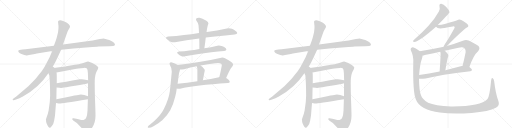
t = 0.00 s
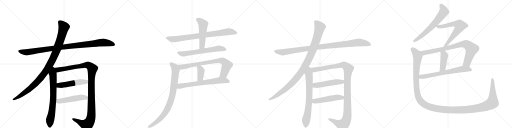
t = 4.39 s
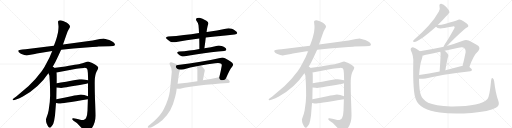
t = 8.77 s
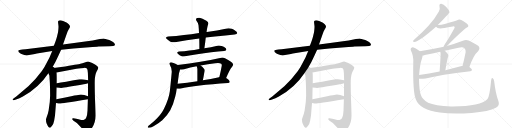
t = 13.16 s
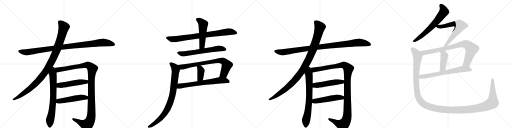
t = 17.55 s
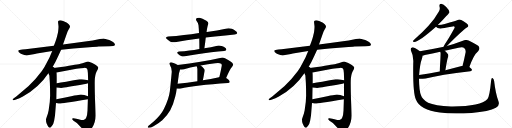
t = 21.94 s

The animated SVG that drew these frames (rendered in a browser with its animation timeline set to each time). Animation: 25 CSS @keyframes rules; one cycle of 21.94 s.

<svg version="1.1" viewBox="0 0 4096 1024" xmlns="http://www.w3.org/2000/svg">
  <g stroke="lightgray" stroke-dasharray="1,1" stroke-width="1" transform="scale(4, 4)">
    <line x1="0" y1="0" x2="256" y2="256"></line>
    <line x1="256" y1="0" x2="0" y2="256"></line>
    <line x1="128" y1="0" x2="128" y2="256"></line>
    <line x1="0" y1="128" x2="256" y2="128"></line>
    <line x1="256" y1="0" x2="512" y2="256"></line>
    <line x1="512" y1="0" x2="256" y2="256"></line>
    <line x1="384" y1="0" x2="384" y2="256"></line>
    <line x1="256" y1="128" x2="512" y2="128"></line>
    <line x1="512" y1="0" x2="768" y2="256"></line>
    <line x1="768" y1="0" x2="512" y2="256"></line>
    <line x1="640" y1="0" x2="640" y2="256"></line>
    <line x1="512" y1="128" x2="768" y2="128"></line>
    <line x1="768" y1="0" x2="1024" y2="256"></line>
    <line x1="1024" y1="0" x2="768" y2="256"></line>
    <line x1="896" y1="0" x2="896" y2="256"></line>
    <line x1="768" y1="128" x2="1024" y2="128"></line>
  </g>
<g transform="scale(1, -1) translate(0, -850)">
   <style type="text/css">
    @keyframes keyframes0 {
      from {
       stroke: black;
       stroke-dashoffset: 1020;
       stroke-width: 128;
       }
       77% {
       animation-timing-function: step-end;
       stroke: black;
       stroke-dashoffset: 0;
       stroke-width: 128;
       }
       to {
       stroke: black;
       stroke-width: 1024;
       }
       }
       #make-me-a-hanzi-animation-0 {
         animation: keyframes0 1.080078s both;
         animation-delay: 0.000000s;
         animation-timing-function: linear;
       }
    @keyframes keyframes1 {
      from {
       stroke: black;
       stroke-dashoffset: 1046;
       stroke-width: 128;
       }
       77% {
       animation-timing-function: step-end;
       stroke: black;
       stroke-dashoffset: 0;
       stroke-width: 128;
       }
       to {
       stroke: black;
       stroke-width: 1024;
       }
       }
       #make-me-a-hanzi-animation-1 {
         animation: keyframes1 1.101237s both;
         animation-delay: 1.080078s;
         animation-timing-function: linear;
       }
    @keyframes keyframes2 {
      from {
       stroke: black;
       stroke-dashoffset: 716;
       stroke-width: 128;
       }
       70% {
       animation-timing-function: step-end;
       stroke: black;
       stroke-dashoffset: 0;
       stroke-width: 128;
       }
       to {
       stroke: black;
       stroke-width: 1024;
       }
       }
       #make-me-a-hanzi-animation-2 {
         animation: keyframes2 0.832682s both;
         animation-delay: 2.181315s;
         animation-timing-function: linear;
       }
    @keyframes keyframes3 {
      from {
       stroke: black;
       stroke-dashoffset: 1168;
       stroke-width: 128;
       }
       79% {
       animation-timing-function: step-end;
       stroke: black;
       stroke-dashoffset: 0;
       stroke-width: 128;
       }
       to {
       stroke: black;
       stroke-width: 1024;
       }
       }
       #make-me-a-hanzi-animation-3 {
         animation: keyframes3 1.200521s both;
         animation-delay: 3.013997s;
         animation-timing-function: linear;
       }
    @keyframes keyframes4 {
      from {
       stroke: black;
       stroke-dashoffset: 504;
       stroke-width: 128;
       }
       62% {
       animation-timing-function: step-end;
       stroke: black;
       stroke-dashoffset: 0;
       stroke-width: 128;
       }
       to {
       stroke: black;
       stroke-width: 1024;
       }
       }
       #make-me-a-hanzi-animation-4 {
         animation: keyframes4 0.660156s both;
         animation-delay: 4.214518s;
         animation-timing-function: linear;
       }
    @keyframes keyframes5 {
      from {
       stroke: black;
       stroke-dashoffset: 501;
       stroke-width: 128;
       }
       62% {
       animation-timing-function: step-end;
       stroke: black;
       stroke-dashoffset: 0;
       stroke-width: 128;
       }
       to {
       stroke: black;
       stroke-width: 1024;
       }
       }
       #make-me-a-hanzi-animation-5 {
         animation: keyframes5 0.657715s both;
         animation-delay: 4.874674s;
         animation-timing-function: linear;
       }
    @keyframes keyframes6 {
      from {
       stroke: black;
       stroke-dashoffset: 813;
       stroke-width: 128;
       }
       73% {
       animation-timing-function: step-end;
       stroke: black;
       stroke-dashoffset: 0;
       stroke-width: 128;
       }
       to {
       stroke: black;
       stroke-width: 1024;
       }
       }
       #make-me-a-hanzi-animation-6 {
         animation: keyframes6 0.911621s both;
         animation-delay: 5.532389s;
         animation-timing-function: linear;
       }
    @keyframes keyframes7 {
      from {
       stroke: black;
       stroke-dashoffset: 509;
       stroke-width: 128;
       }
       62% {
       animation-timing-function: step-end;
       stroke: black;
       stroke-dashoffset: 0;
       stroke-width: 128;
       }
       to {
       stroke: black;
       stroke-width: 1024;
       }
       }
       #make-me-a-hanzi-animation-7 {
         animation: keyframes7 0.664225s both;
         animation-delay: 6.444010s;
         animation-timing-function: linear;
       }
    @keyframes keyframes8 {
      from {
       stroke: black;
       stroke-dashoffset: 638;
       stroke-width: 128;
       }
       67% {
       animation-timing-function: step-end;
       stroke: black;
       stroke-dashoffset: 0;
       stroke-width: 128;
       }
       to {
       stroke: black;
       stroke-width: 1024;
       }
       }
       #make-me-a-hanzi-animation-8 {
         animation: keyframes8 0.769206s both;
         animation-delay: 7.108236s;
         animation-timing-function: linear;
       }
    @keyframes keyframes9 {
      from {
       stroke: black;
       stroke-dashoffset: 770;
       stroke-width: 128;
       }
       71% {
       animation-timing-function: step-end;
       stroke: black;
       stroke-dashoffset: 0;
       stroke-width: 128;
       }
       to {
       stroke: black;
       stroke-width: 1024;
       }
       }
       #make-me-a-hanzi-animation-9 {
         animation: keyframes9 0.876628s both;
         animation-delay: 7.877441s;
         animation-timing-function: linear;
       }
    @keyframes keyframes10 {
      from {
       stroke: black;
       stroke-dashoffset: 384;
       stroke-width: 128;
       }
       56% {
       animation-timing-function: step-end;
       stroke: black;
       stroke-dashoffset: 0;
       stroke-width: 128;
       }
       to {
       stroke: black;
       stroke-width: 1024;
       }
       }
       #make-me-a-hanzi-animation-10 {
         animation: keyframes10 0.562500s both;
         animation-delay: 8.754069s;
         animation-timing-function: linear;
       }
    @keyframes keyframes11 {
      from {
       stroke: black;
       stroke-dashoffset: 674;
       stroke-width: 128;
       }
       69% {
       animation-timing-function: step-end;
       stroke: black;
       stroke-dashoffset: 0;
       stroke-width: 128;
       }
       to {
       stroke: black;
       stroke-width: 1024;
       }
       }
       #make-me-a-hanzi-animation-11 {
         animation: keyframes11 0.798503s both;
         animation-delay: 9.316569s;
         animation-timing-function: linear;
       }
    @keyframes keyframes12 {
      from {
       stroke: black;
       stroke-dashoffset: 855;
       stroke-width: 128;
       }
       74% {
       animation-timing-function: step-end;
       stroke: black;
       stroke-dashoffset: 0;
       stroke-width: 128;
       }
       to {
       stroke: black;
       stroke-width: 1024;
       }
       }
       #make-me-a-hanzi-animation-12 {
         animation: keyframes12 0.945801s both;
         animation-delay: 10.115072s;
         animation-timing-function: linear;
       }
    @keyframes keyframes13 {
      from {
       stroke: black;
       stroke-dashoffset: 1020;
       stroke-width: 128;
       }
       77% {
       animation-timing-function: step-end;
       stroke: black;
       stroke-dashoffset: 0;
       stroke-width: 128;
       }
       to {
       stroke: black;
       stroke-width: 1024;
       }
       }
       #make-me-a-hanzi-animation-13 {
         animation: keyframes13 1.080078s both;
         animation-delay: 11.060872s;
         animation-timing-function: linear;
       }
    @keyframes keyframes14 {
      from {
       stroke: black;
       stroke-dashoffset: 1046;
       stroke-width: 128;
       }
       77% {
       animation-timing-function: step-end;
       stroke: black;
       stroke-dashoffset: 0;
       stroke-width: 128;
       }
       to {
       stroke: black;
       stroke-width: 1024;
       }
       }
       #make-me-a-hanzi-animation-14 {
         animation: keyframes14 1.101237s both;
         animation-delay: 12.140951s;
         animation-timing-function: linear;
       }
    @keyframes keyframes15 {
      from {
       stroke: black;
       stroke-dashoffset: 716;
       stroke-width: 128;
       }
       70% {
       animation-timing-function: step-end;
       stroke: black;
       stroke-dashoffset: 0;
       stroke-width: 128;
       }
       to {
       stroke: black;
       stroke-width: 1024;
       }
       }
       #make-me-a-hanzi-animation-15 {
         animation: keyframes15 0.832682s both;
         animation-delay: 13.242188s;
         animation-timing-function: linear;
       }
    @keyframes keyframes16 {
      from {
       stroke: black;
       stroke-dashoffset: 1168;
       stroke-width: 128;
       }
       79% {
       animation-timing-function: step-end;
       stroke: black;
       stroke-dashoffset: 0;
       stroke-width: 128;
       }
       to {
       stroke: black;
       stroke-width: 1024;
       }
       }
       #make-me-a-hanzi-animation-16 {
         animation: keyframes16 1.200521s both;
         animation-delay: 14.074870s;
         animation-timing-function: linear;
       }
    @keyframes keyframes17 {
      from {
       stroke: black;
       stroke-dashoffset: 504;
       stroke-width: 128;
       }
       62% {
       animation-timing-function: step-end;
       stroke: black;
       stroke-dashoffset: 0;
       stroke-width: 128;
       }
       to {
       stroke: black;
       stroke-width: 1024;
       }
       }
       #make-me-a-hanzi-animation-17 {
         animation: keyframes17 0.660156s both;
         animation-delay: 15.275391s;
         animation-timing-function: linear;
       }
    @keyframes keyframes18 {
      from {
       stroke: black;
       stroke-dashoffset: 501;
       stroke-width: 128;
       }
       62% {
       animation-timing-function: step-end;
       stroke: black;
       stroke-dashoffset: 0;
       stroke-width: 128;
       }
       to {
       stroke: black;
       stroke-width: 1024;
       }
       }
       #make-me-a-hanzi-animation-18 {
         animation: keyframes18 0.657715s both;
         animation-delay: 15.935547s;
         animation-timing-function: linear;
       }
    @keyframes keyframes19 {
      from {
       stroke: black;
       stroke-dashoffset: 649;
       stroke-width: 128;
       }
       68% {
       animation-timing-function: step-end;
       stroke: black;
       stroke-dashoffset: 0;
       stroke-width: 128;
       }
       to {
       stroke: black;
       stroke-width: 1024;
       }
       }
       #make-me-a-hanzi-animation-19 {
         animation: keyframes19 0.778158s both;
         animation-delay: 16.593262s;
         animation-timing-function: linear;
       }
    @keyframes keyframes20 {
      from {
       stroke: black;
       stroke-dashoffset: 658;
       stroke-width: 128;
       }
       68% {
       animation-timing-function: step-end;
       stroke: black;
       stroke-dashoffset: 0;
       stroke-width: 128;
       }
       to {
       stroke: black;
       stroke-width: 1024;
       }
       }
       #make-me-a-hanzi-animation-20 {
         animation: keyframes20 0.785482s both;
         animation-delay: 17.371419s;
         animation-timing-function: linear;
       }
    @keyframes keyframes21 {
      from {
       stroke: black;
       stroke-dashoffset: 840;
       stroke-width: 128;
       }
       73% {
       animation-timing-function: step-end;
       stroke: black;
       stroke-dashoffset: 0;
       stroke-width: 128;
       }
       to {
       stroke: black;
       stroke-width: 1024;
       }
       }
       #make-me-a-hanzi-animation-21 {
         animation: keyframes21 0.933594s both;
         animation-delay: 18.156901s;
         animation-timing-function: linear;
       }
    @keyframes keyframes22 {
      from {
       stroke: black;
       stroke-dashoffset: 420;
       stroke-width: 128;
       }
       58% {
       animation-timing-function: step-end;
       stroke: black;
       stroke-dashoffset: 0;
       stroke-width: 128;
       }
       to {
       stroke: black;
       stroke-width: 1024;
       }
       }
       #make-me-a-hanzi-animation-22 {
         animation: keyframes22 0.591797s both;
         animation-delay: 19.090495s;
         animation-timing-function: linear;
       }
    @keyframes keyframes23 {
      from {
       stroke: black;
       stroke-dashoffset: 674;
       stroke-width: 128;
       }
       69% {
       animation-timing-function: step-end;
       stroke: black;
       stroke-dashoffset: 0;
       stroke-width: 128;
       }
       to {
       stroke: black;
       stroke-width: 1024;
       }
       }
       #make-me-a-hanzi-animation-23 {
         animation: keyframes23 0.798503s both;
         animation-delay: 19.682292s;
         animation-timing-function: linear;
       }
    @keyframes keyframes24 {
      from {
       stroke: black;
       stroke-dashoffset: 1479;
       stroke-width: 128;
       }
       83% {
       animation-timing-function: step-end;
       stroke: black;
       stroke-dashoffset: 0;
       stroke-width: 128;
       }
       to {
       stroke: black;
       stroke-width: 1024;
       }
       }
       #make-me-a-hanzi-animation-24 {
         animation: keyframes24 1.453613s both;
         animation-delay: 20.480794s;
         animation-timing-function: linear;
       }
</style>
<path d="M 489 452 L 587 462 L 714 472 Q 771 476 787 478 L 875 480 L 906 482 Q 920 485 920 495 Q 911 517 874 530 Q 838 542 828 543 Q 819 543 799 538 L 760 530 Q 747 526 711 523 L 504 495 L 431 484 L 221 458 Q 209 456 179 454 Q 149 451 147 447 Q 141 435 167 421 Q 201 406 215 407 Q 229 408 256 414 Q 283 420 295 422 L 418 443 L 489 452 Z" fill="lightgray"></path> 
<path d="M 415 305 L 443 355 Q 452 372 466 402 L 489 452 L 504 495 L 532 575 Q 542 604 547 611 L 556 626 Q 560 633 560 639 Q 560 645 550 656 Q 540 666 532 670 L 505 683 Q 477 694 466 683 Q 463 679 466 659 Q 469 639 468 632 Q 468 624 466 607 Q 464 589 463 586 L 459 570 Q 457 557 443 516 L 431 484 L 418 443 L 405 412 Q 399 395 377 354 Q 356 311 335 282 Q 283 212 229 162 L 130 78 L 113 66 Q 99 55 101 53 L 106 49 Q 107 48 117 50 L 134 56 Q 153 62 183 79 Q 312 151 387 265 L 415 305 Z" fill="lightgray"></path> 
<path d="M 387 265 L 395 246 L 399 184 Q 401 135 401 86 Q 401 36 389 -34 Q 384 -59 375 -81 Q 367 -104 367 -108 Q 369 -110 369 -123 Q 372 -137 376 -144 Q 379 -154 388 -165 Q 397 -176 406 -167 Q 415 -158 416 -155 L 422 -147 Q 427 -142 429 -130 L 433 -116 L 440 -73 L 448 26 L 451 56 Q 452 129 453 150 L 454 184 Q 455 270 452 271 C 444 341 360 328 387 265 Z" fill="lightgray"></path> 
<path d="M 704 185 L 704 80 L 703 57 L 700 -36 Q 698 -72 691 -87 Q 685 -103 672 -108 Q 667 -111 651 -109 Q 637 -107 588 -96 Q 579 -94 578 -100 Q 576 -106 588 -115 L 615 -134 L 658 -179 Q 682 -204 690 -206 Q 714 -208 739 -167 Q 765 -126 764 -71 Q 764 -42 760 57 Q 757 155 758 206 Q 760 256 773 279 Q 787 302 786 310 Q 785 317 774 324 Q 764 333 738 346 Q 712 358 705 358 Q 698 358 678 351 Q 658 344 643 341 Q 629 337 489 314 L 415 305 C 385 301 423 265 452 271 L 601 299 Q 619 302 672 307 Q 697 309 700 293 L 703 267 L 705 208 L 704 185 Z" fill="lightgray"></path> 
<path d="M 453 150 L 475 148 Q 490 146 501 148 Q 513 149 600 164 Q 687 179 704 185 C 733 193 734 202 705 208 L 670 215 Q 658 218 637 216 Q 513 193 454 184 C 424 179 423 153 453 150 Z" fill="lightgray"></path> 
<path d="M 448 26 L 459 24 Q 471 21 479 22 Q 487 22 703 57 C 733 62 732 69 704 80 Q 665 97 636 93 Q 626 93 570 81 Q 514 68 451 56 C 422 50 418 31 448 26 Z" fill="lightgray"></path> 
<path d="M 1646 550 Q 1683 555 1720 558 Q 1808 568 1877 574 Q 1897 576 1898 586 L 1898 587 Q 1898 598 1877 609 Q 1870 614 1855 620 Q 1843 624 1830 624 Q 1823 624 1815 623 Q 1736 606 1655 594 L 1652 594 L 1592 586 Q 1529 576 1472 570 Q 1411 562 1345 558 Q 1328 556 1328 549 Q 1328 544 1337 536 Q 1349 526 1364 517 Q 1374 512 1387 512 Q 1393 512 1400 513 Q 1489 530 1594 543 L 1646 550 Z" fill="lightgray"></path> 
<path d="M 1594 543 Q 1595 504 1595 459 C 1595 429 1631 434 1635 464 Q 1642 510 1646 550 L 1652 594 Q 1654 604 1655 613 Q 1658 631 1661 643 Q 1664 654 1667 661 L 1667 664 Q 1667 675 1651 684 Q 1617 705 1596 709 L 1589 709 Q 1577 709 1572 704 Q 1568 699 1568 694 Q 1568 688 1573 682 Q 1588 662 1588 649 Q 1591 619 1592 586 L 1594 543 Z" fill="lightgray"></path> 
<path d="M 1595 459 Q 1552 451 1515 447 Q 1474 441 1432 438 Q 1417 436 1417 430 Q 1417 425 1425 419 Q 1437 409 1449 403 Q 1457 399 1468 399 Q 1474 399 1480 400 Q 1570 417 1690 432 Q 1748 440 1793 443 Q 1811 445 1811 454 L 1811 455 Q 1811 465 1793 474 Q 1786 478 1773 482 Q 1762 486 1751 486 Q 1745 486 1739 485 Q 1687 473 1635 464 L 1595 459 Z" fill="lightgray"></path> 
<path d="M 1809 226 Q 1836 293 1857 317 Q 1865 327 1865 335 Q 1865 337 1864 339 Q 1857 357 1800 385 Q 1788 390 1778 390 Q 1774 390 1770 389 Q 1612 353 1422 331 C 1392 327 1410 292 1440 294 Q 1452 294 1473 297 Q 1522 310 1573 320 L 1605 326 Q 1662 339 1722 345 Q 1734 347 1744 347 Q 1761 347 1769 341 Q 1774 338 1774 328 L 1774 325 Q 1767 286 1755 234 C 1748 205 1798 198 1809 226 Z" fill="lightgray"></path> 
<path d="M 1573 320 Q 1576 315 1576 312 Q 1579 305 1579 296 L 1579 201 C 1579 171 1617 179 1623 208 Q 1629 239 1633 263 Q 1634 268 1635 271 Q 1638 281 1638 288 Q 1638 294 1635 297 Q 1620 317 1605 326 C 1580 342 1560 347 1573 320 Z" fill="lightgray"></path> 
<path d="M 1824 186 Q 1837 188 1838 197 Q 1837 207 1809 226 C 1787 242 1784 241 1755 234 L 1752 233 Q 1684 218 1623 208 L 1579 201 Q 1493 187 1421 181 C 1391 178 1384 146 1414 142 Q 1421 140 1429 140 Q 1434 140 1440 141 Q 1563 168 1824 186 Z" fill="lightgray"></path> 
<path d="M 1422 331 Q 1381 352 1368 352 L 1367 352 Q 1356 350 1356 342 Q 1356 336 1361 327 Q 1374 308 1374 278 Q 1374 271 1373 265 Q 1369 218 1359 122 Q 1351 59 1312 -20 Q 1286 -73 1232 -119 Q 1214 -134 1201 -146 Q 1184 -158 1183 -164 Q 1182 -166 1182 -167 Q 1182 -171 1191 -171 Q 1207 -171 1228 -159 Q 1271 -135 1298 -111 Q 1338 -73 1362 -31 Q 1387 15 1402 78 Q 1410 109 1414 142 L 1421 181 Q 1426 223 1432 265 Q 1439 285 1440 294 C 1446 319 1446 319 1422 331 Z" fill="lightgray"></path> 
<path d="M 2537 452 L 2635 462 L 2762 472 Q 2819 476 2835 478 L 2923 480 L 2954 482 Q 2968 485 2968 495 Q 2959 517 2922 530 Q 2886 542 2876 543 Q 2867 543 2847 538 L 2808 530 Q 2795 526 2759 523 L 2552 495 L 2479 484 L 2269 458 Q 2257 456 2227 454 Q 2197 451 2195 447 Q 2189 435 2215 421 Q 2249 406 2263 407 Q 2277 408 2304 414 Q 2331 420 2343 422 L 2466 443 L 2537 452 Z" fill="lightgray"></path> 
<path d="M 2463 305 L 2491 355 Q 2500 372 2514 402 L 2537 452 L 2552 495 L 2580 575 Q 2590 604 2595 611 L 2604 626 Q 2608 633 2608 639 Q 2608 645 2598 656 Q 2588 666 2580 670 L 2553 683 Q 2525 694 2514 683 Q 2511 679 2514 659 Q 2517 639 2516 632 Q 2516 624 2514 607 Q 2512 589 2511 586 L 2507 570 Q 2505 557 2491 516 L 2479 484 L 2466 443 L 2453 412 Q 2447 395 2425 354 Q 2404 311 2383 282 Q 2331 212 2277 162 L 2178 78 L 2161 66 Q 2147 55 2149 53 L 2154 49 Q 2155 48 2165 50 L 2182 56 Q 2201 62 2231 79 Q 2360 151 2435 265 L 2463 305 Z" fill="lightgray"></path> 
<path d="M 2435 265 L 2443 246 L 2447 184 Q 2449 135 2449 86 Q 2449 36 2437 -34 Q 2432 -59 2423 -81 Q 2415 -104 2415 -108 Q 2417 -110 2417 -123 Q 2420 -137 2424 -144 Q 2427 -154 2436 -165 Q 2445 -176 2454 -167 Q 2463 -158 2464 -155 L 2470 -147 Q 2475 -142 2477 -130 L 2481 -116 L 2488 -73 L 2496 26 L 2499 56 Q 2500 129 2501 150 L 2502 184 Q 2503 270 2500 271 C 2492 341 2408 328 2435 265 Z" fill="lightgray"></path> 
<path d="M 2752 185 L 2752 80 L 2751 57 L 2748 -36 Q 2746 -72 2739 -87 Q 2733 -103 2720 -108 Q 2715 -111 2699 -109 Q 2685 -107 2636 -96 Q 2627 -94 2626 -100 Q 2624 -106 2636 -115 L 2663 -134 L 2706 -179 Q 2730 -204 2738 -206 Q 2762 -208 2787 -167 Q 2813 -126 2812 -71 Q 2812 -42 2808 57 Q 2805 155 2806 206 Q 2808 256 2821 279 Q 2835 302 2834 310 Q 2833 317 2822 324 Q 2812 333 2786 346 Q 2760 358 2753 358 Q 2746 358 2726 351 Q 2706 344 2691 341 Q 2677 337 2537 314 L 2463 305 C 2433 301 2471 265 2500 271 L 2649 299 Q 2667 302 2720 307 Q 2745 309 2748 293 L 2751 267 L 2753 208 L 2752 185 Z" fill="lightgray"></path> 
<path d="M 2501 150 L 2523 148 Q 2538 146 2549 148 Q 2561 149 2648 164 Q 2735 179 2752 185 C 2781 193 2782 202 2753 208 L 2718 215 Q 2706 218 2685 216 Q 2561 193 2502 184 C 2472 179 2471 153 2501 150 Z" fill="lightgray"></path> 
<path d="M 2496 26 L 2507 24 Q 2519 21 2527 22 Q 2535 22 2751 57 C 2781 62 2780 69 2752 80 Q 2713 97 2684 93 Q 2674 93 2618 81 Q 2562 68 2499 56 C 2470 50 2466 31 2496 26 Z" fill="lightgray"></path> 
<path d="M 3502 650 Q 3593 743 3596 753 Q 3595 754 3595 756 Q 3594 769 3570 795 Q 3548 817 3530 820 Q 3512 821 3516 799 Q 3523 775 3511 758 Q 3477 697 3428 644 Q 3382 593 3319 538 Q 3309 531 3305 524 Q 3301 514 3314 515 Q 3350 515 3488 637 L 3502 650 Z" fill="lightgray"></path> 
<path d="M 3575 482 Q 3704 612 3735 630 Q 3754 640 3742 655 Q 3729 668 3690 691 Q 3672 698 3657 688 Q 3647 684 3558 659 Q 3533 652 3502 650 C 3474 648 3474 648 3488 637 Q 3497 625 3522 623 Q 3535 622 3622 638 Q 3632 641 3636 637 Q 3640 633 3634 622 Q 3588 538 3560 499 Q 3550 483 3547 475 C 3534 448 3554 461 3575 482 Z" fill="lightgray"></path> 
<path d="M 3755 314 Q 3788 411 3825 441 Q 3844 462 3828 482 Q 3809 498 3749 526 Q 3728 535 3703 525 Q 3636 500 3575 482 L 3547 475 Q 3543 475 3541 474 Q 3453 455 3359 441 C 3329 436 3352 398 3381 406 Q 3388 407 3398 411 Q 3459 424 3522 437 L 3558 444 Q 3613 457 3668 468 Q 3702 478 3717 463 Q 3727 453 3725 432 Q 3713 371 3700 322 C 3693 293 3745 286 3755 314 Z" fill="lightgray"></path> 
<path d="M 3522 437 Q 3522 434 3524 431 Q 3527 422 3517 279 C 3515 249 3558 259 3563 289 Q 3578 379 3583 390 Q 3590 406 3584 417 Q 3571 433 3558 444 C 3535 464 3513 466 3522 437 Z" fill="lightgray"></path> 
<path d="M 3352 221 Q 3364 218 3405 223 Q 3522 253 3763 281 Q 3775 282 3776 292 Q 3776 299 3755 314 L 3700 322 Q 3696 323 3693 322 Q 3626 304 3563 289 L 3517 279 Q 3429 263 3353 251 C 3323 246 3322 223 3352 221 Z" fill="lightgray"></path> 
<path d="M 3987 42 Q 3965 100 3953 202 Q 3950 218 3942 224 Q 3932 230 3929 207 Q 3917 81 3900 58 Q 3845 -3 3608 -1 Q 3479 6 3425 29 Q 3377 56 3368 88 Q 3353 125 3352 221 L 3353 251 Q 3359 339 3376 383 Q 3380 396 3381 406 C 3386 424 3384 425 3359 441 Q 3311 475 3296 471 Q 3280 464 3288 445 Q 3310 405 3306 344 Q 3302 107 3327 55 Q 3360 -30 3519 -50 Q 3618 -63 3773 -53 Q 3912 -43 3967 -12 Q 4001 6 3987 42 Z" fill="lightgray"></path> 
      <clipPath id="make-me-a-hanzi-clip-0">
      <path d="M 489 452 L 587 462 L 714 472 Q 771 476 787 478 L 875 480 L 906 482 Q 920 485 920 495 Q 911 517 874 530 Q 838 542 828 543 Q 819 543 799 538 L 760 530 Q 747 526 711 523 L 504 495 L 431 484 L 221 458 Q 209 456 179 454 Q 149 451 147 447 Q 141 435 167 421 Q 201 406 215 407 Q 229 408 256 414 Q 283 420 295 422 L 418 443 L 489 452 Z" fill="lightgray"></path>
      </clipPath>
      <path clip-path="url(#make-me-a-hanzi-clip-0)" d="M 152 443 L 218 432 L 544 480 L 827 511 L 908 495 " fill="none" id="make-me-a-hanzi-animation-0" stroke-dasharray="892 1784" stroke-linecap="round"></path>

      <clipPath id="make-me-a-hanzi-clip-1">
      <path d="M 415 305 L 443 355 Q 452 372 466 402 L 489 452 L 504 495 L 532 575 Q 542 604 547 611 L 556 626 Q 560 633 560 639 Q 560 645 550 656 Q 540 666 532 670 L 505 683 Q 477 694 466 683 Q 463 679 466 659 Q 469 639 468 632 Q 468 624 466 607 Q 464 589 463 586 L 459 570 Q 457 557 443 516 L 431 484 L 418 443 L 405 412 Q 399 395 377 354 Q 356 311 335 282 Q 283 212 229 162 L 130 78 L 113 66 Q 99 55 101 53 L 106 49 Q 107 48 117 50 L 134 56 Q 153 62 183 79 Q 312 151 387 265 L 415 305 Z" fill="lightgray"></path>
      </clipPath>
      <path clip-path="url(#make-me-a-hanzi-clip-1)" d="M 475 677 L 511 633 L 481 526 L 447 433 L 389 316 L 327 227 L 277 174 L 195 107 L 105 53 " fill="none" id="make-me-a-hanzi-animation-1" stroke-dasharray="918 1836" stroke-linecap="round"></path>

      <clipPath id="make-me-a-hanzi-clip-2">
      <path d="M 387 265 L 395 246 L 399 184 Q 401 135 401 86 Q 401 36 389 -34 Q 384 -59 375 -81 Q 367 -104 367 -108 Q 369 -110 369 -123 Q 372 -137 376 -144 Q 379 -154 388 -165 Q 397 -176 406 -167 Q 415 -158 416 -155 L 422 -147 Q 427 -142 429 -130 L 433 -116 L 440 -73 L 448 26 L 451 56 Q 452 129 453 150 L 454 184 Q 455 270 452 271 C 444 341 360 328 387 265 Z" fill="lightgray"></path>
      </clipPath>
      <path clip-path="url(#make-me-a-hanzi-clip-2)" d="M 416 297 L 425 240 L 427 89 L 420 -7 L 400 -114 L 398 -160 " fill="none" id="make-me-a-hanzi-animation-2" stroke-dasharray="588 1176" stroke-linecap="round"></path>

      <clipPath id="make-me-a-hanzi-clip-3">
      <path d="M 704 185 L 704 80 L 703 57 L 700 -36 Q 698 -72 691 -87 Q 685 -103 672 -108 Q 667 -111 651 -109 Q 637 -107 588 -96 Q 579 -94 578 -100 Q 576 -106 588 -115 L 615 -134 L 658 -179 Q 682 -204 690 -206 Q 714 -208 739 -167 Q 765 -126 764 -71 Q 764 -42 760 57 Q 757 155 758 206 Q 760 256 773 279 Q 787 302 786 310 Q 785 317 774 324 Q 764 333 738 346 Q 712 358 705 358 Q 698 358 678 351 Q 658 344 643 341 Q 629 337 489 314 L 415 305 C 385 301 423 265 452 271 L 601 299 Q 619 302 672 307 Q 697 309 700 293 L 703 267 L 705 208 L 704 185 Z" fill="lightgray"></path>
      </clipPath>
      <path clip-path="url(#make-me-a-hanzi-clip-3)" d="M 423 304 L 458 291 L 704 330 L 739 300 L 731 201 L 731 -60 L 717 -123 L 695 -149 L 681 -147 L 585 -102 " fill="none" id="make-me-a-hanzi-animation-3" stroke-dasharray="1040 2080" stroke-linecap="round"></path>

      <clipPath id="make-me-a-hanzi-clip-4">
      <path d="M 453 150 L 475 148 Q 490 146 501 148 Q 513 149 600 164 Q 687 179 704 185 C 733 193 734 202 705 208 L 670 215 Q 658 218 637 216 Q 513 193 454 184 C 424 179 423 153 453 150 Z" fill="lightgray"></path>
      </clipPath>
      <path clip-path="url(#make-me-a-hanzi-clip-4)" d="M 459 155 L 471 166 L 645 195 L 690 196 L 698 203 " fill="none" id="make-me-a-hanzi-animation-4" stroke-dasharray="376 752" stroke-linecap="round"></path>

      <clipPath id="make-me-a-hanzi-clip-5">
      <path d="M 448 26 L 459 24 Q 471 21 479 22 Q 487 22 703 57 C 733 62 732 69 704 80 Q 665 97 636 93 Q 626 93 570 81 Q 514 68 451 56 C 422 50 418 31 448 26 Z" fill="lightgray"></path>
      </clipPath>
      <path clip-path="url(#make-me-a-hanzi-clip-5)" d="M 455 33 L 468 40 L 585 62 L 643 71 L 685 68 L 693 75 " fill="none" id="make-me-a-hanzi-animation-5" stroke-dasharray="373 746" stroke-linecap="round"></path>

      <clipPath id="make-me-a-hanzi-clip-6">
      <path d="M 1646 550 Q 1683 555 1720 558 Q 1808 568 1877 574 Q 1897 576 1898 586 L 1898 587 Q 1898 598 1877 609 Q 1870 614 1855 620 Q 1843 624 1830 624 Q 1823 624 1815 623 Q 1736 606 1655 594 L 1652 594 L 1592 586 Q 1529 576 1472 570 Q 1411 562 1345 558 Q 1328 556 1328 549 Q 1328 544 1337 536 Q 1349 526 1364 517 Q 1374 512 1387 512 Q 1393 512 1400 513 Q 1489 530 1594 543 L 1646 550 Z" fill="lightgray"></path>
      </clipPath>
      <path clip-path="url(#make-me-a-hanzi-clip-6)" d="M 1338 546 L 1383 536 L 1813 596 L 1852 596 L 1889 587 " fill="none" id="make-me-a-hanzi-animation-6" stroke-dasharray="685 1370" stroke-linecap="round"></path>

      <clipPath id="make-me-a-hanzi-clip-7">
      <path d="M 1594 543 Q 1595 504 1595 459 C 1595 429 1631 434 1635 464 Q 1642 510 1646 550 L 1652 594 Q 1654 604 1655 613 Q 1658 631 1661 643 Q 1664 654 1667 661 L 1667 664 Q 1667 675 1651 684 Q 1617 705 1596 709 L 1589 709 Q 1577 709 1572 704 Q 1568 699 1568 694 Q 1568 688 1573 682 Q 1588 662 1588 649 Q 1591 619 1592 586 L 1594 543 Z" fill="lightgray"></path>
      </clipPath>
      <path clip-path="url(#make-me-a-hanzi-clip-7)" d="M 1582 694 L 1605 680 L 1625 656 L 1617 490 L 1601 466 " fill="none" id="make-me-a-hanzi-animation-7" stroke-dasharray="381 762" stroke-linecap="round"></path>

      <clipPath id="make-me-a-hanzi-clip-8">
      <path d="M 1595 459 Q 1552 451 1515 447 Q 1474 441 1432 438 Q 1417 436 1417 430 Q 1417 425 1425 419 Q 1437 409 1449 403 Q 1457 399 1468 399 Q 1474 399 1480 400 Q 1570 417 1690 432 Q 1748 440 1793 443 Q 1811 445 1811 454 L 1811 455 Q 1811 465 1793 474 Q 1786 478 1773 482 Q 1762 486 1751 486 Q 1745 486 1739 485 Q 1687 473 1635 464 L 1595 459 Z" fill="lightgray"></path>
      </clipPath>
      <path clip-path="url(#make-me-a-hanzi-clip-8)" d="M 1425 428 L 1465 420 L 1747 463 L 1802 455 " fill="none" id="make-me-a-hanzi-animation-8" stroke-dasharray="510 1020" stroke-linecap="round"></path>

      <clipPath id="make-me-a-hanzi-clip-9">
      <path d="M 1809 226 Q 1836 293 1857 317 Q 1865 327 1865 335 Q 1865 337 1864 339 Q 1857 357 1800 385 Q 1788 390 1778 390 Q 1774 390 1770 389 Q 1612 353 1422 331 C 1392 327 1410 292 1440 294 Q 1452 294 1473 297 Q 1522 310 1573 320 L 1605 326 Q 1662 339 1722 345 Q 1734 347 1744 347 Q 1761 347 1769 341 Q 1774 338 1774 328 L 1774 325 Q 1767 286 1755 234 C 1748 205 1798 198 1809 226 Z" fill="lightgray"></path>
      </clipPath>
      <path clip-path="url(#make-me-a-hanzi-clip-9)" d="M 1431 328 L 1453 315 L 1475 317 L 1739 365 L 1780 364 L 1797 354 L 1814 327 L 1791 258 L 1763 241 " fill="none" id="make-me-a-hanzi-animation-9" stroke-dasharray="642 1284" stroke-linecap="round"></path>

      <clipPath id="make-me-a-hanzi-clip-10">
      <path d="M 1573 320 Q 1576 315 1576 312 Q 1579 305 1579 296 L 1579 201 C 1579 171 1617 179 1623 208 Q 1629 239 1633 263 Q 1634 268 1635 271 Q 1638 281 1638 288 Q 1638 294 1635 297 Q 1620 317 1605 326 C 1580 342 1560 347 1573 320 Z" fill="lightgray"></path>
      </clipPath>
      <path clip-path="url(#make-me-a-hanzi-clip-10)" d="M 1579 318 L 1600 302 L 1608 282 L 1603 229 L 1585 209 " fill="none" id="make-me-a-hanzi-animation-10" stroke-dasharray="256 512" stroke-linecap="round"></path>

      <clipPath id="make-me-a-hanzi-clip-11">
      <path d="M 1824 186 Q 1837 188 1838 197 Q 1837 207 1809 226 C 1787 242 1784 241 1755 234 L 1752 233 Q 1684 218 1623 208 L 1579 201 Q 1493 187 1421 181 C 1391 178 1384 146 1414 142 Q 1421 140 1429 140 Q 1434 140 1440 141 Q 1563 168 1824 186 Z" fill="lightgray"></path>
      </clipPath>
      <path clip-path="url(#make-me-a-hanzi-clip-11)" d="M 1422 147 L 1438 162 L 1460 166 L 1759 208 L 1806 205 L 1829 197 " fill="none" id="make-me-a-hanzi-animation-11" stroke-dasharray="546 1092" stroke-linecap="round"></path>

      <clipPath id="make-me-a-hanzi-clip-12">
      <path d="M 1422 331 Q 1381 352 1368 352 L 1367 352 Q 1356 350 1356 342 Q 1356 336 1361 327 Q 1374 308 1374 278 Q 1374 271 1373 265 Q 1369 218 1359 122 Q 1351 59 1312 -20 Q 1286 -73 1232 -119 Q 1214 -134 1201 -146 Q 1184 -158 1183 -164 Q 1182 -166 1182 -167 Q 1182 -171 1191 -171 Q 1207 -171 1228 -159 Q 1271 -135 1298 -111 Q 1338 -73 1362 -31 Q 1387 15 1402 78 Q 1410 109 1414 142 L 1421 181 Q 1426 223 1432 265 Q 1439 285 1440 294 C 1446 319 1446 319 1422 331 Z" fill="lightgray"></path>
      </clipPath>
      <path clip-path="url(#make-me-a-hanzi-clip-12)" d="M 1368 340 L 1400 311 L 1406 283 L 1388 139 L 1368 48 L 1343 -14 L 1299 -80 L 1240 -134 L 1187 -167 " fill="none" id="make-me-a-hanzi-animation-12" stroke-dasharray="727 1454" stroke-linecap="round"></path>

      <clipPath id="make-me-a-hanzi-clip-13">
      <path d="M 2537 452 L 2635 462 L 2762 472 Q 2819 476 2835 478 L 2923 480 L 2954 482 Q 2968 485 2968 495 Q 2959 517 2922 530 Q 2886 542 2876 543 Q 2867 543 2847 538 L 2808 530 Q 2795 526 2759 523 L 2552 495 L 2479 484 L 2269 458 Q 2257 456 2227 454 Q 2197 451 2195 447 Q 2189 435 2215 421 Q 2249 406 2263 407 Q 2277 408 2304 414 Q 2331 420 2343 422 L 2466 443 L 2537 452 Z" fill="lightgray"></path>
      </clipPath>
      <path clip-path="url(#make-me-a-hanzi-clip-13)" d="M 2200 443 L 2266 432 L 2592 480 L 2875 511 L 2956 495 " fill="none" id="make-me-a-hanzi-animation-13" stroke-dasharray="892 1784" stroke-linecap="round"></path>

      <clipPath id="make-me-a-hanzi-clip-14">
      <path d="M 2463 305 L 2491 355 Q 2500 372 2514 402 L 2537 452 L 2552 495 L 2580 575 Q 2590 604 2595 611 L 2604 626 Q 2608 633 2608 639 Q 2608 645 2598 656 Q 2588 666 2580 670 L 2553 683 Q 2525 694 2514 683 Q 2511 679 2514 659 Q 2517 639 2516 632 Q 2516 624 2514 607 Q 2512 589 2511 586 L 2507 570 Q 2505 557 2491 516 L 2479 484 L 2466 443 L 2453 412 Q 2447 395 2425 354 Q 2404 311 2383 282 Q 2331 212 2277 162 L 2178 78 L 2161 66 Q 2147 55 2149 53 L 2154 49 Q 2155 48 2165 50 L 2182 56 Q 2201 62 2231 79 Q 2360 151 2435 265 L 2463 305 Z" fill="lightgray"></path>
      </clipPath>
      <path clip-path="url(#make-me-a-hanzi-clip-14)" d="M 2523 677 L 2559 633 L 2529 526 L 2495 433 L 2437 316 L 2375 227 L 2325 174 L 2243 107 L 2153 53 " fill="none" id="make-me-a-hanzi-animation-14" stroke-dasharray="918 1836" stroke-linecap="round"></path>

      <clipPath id="make-me-a-hanzi-clip-15">
      <path d="M 2435 265 L 2443 246 L 2447 184 Q 2449 135 2449 86 Q 2449 36 2437 -34 Q 2432 -59 2423 -81 Q 2415 -104 2415 -108 Q 2417 -110 2417 -123 Q 2420 -137 2424 -144 Q 2427 -154 2436 -165 Q 2445 -176 2454 -167 Q 2463 -158 2464 -155 L 2470 -147 Q 2475 -142 2477 -130 L 2481 -116 L 2488 -73 L 2496 26 L 2499 56 Q 2500 129 2501 150 L 2502 184 Q 2503 270 2500 271 C 2492 341 2408 328 2435 265 Z" fill="lightgray"></path>
      </clipPath>
      <path clip-path="url(#make-me-a-hanzi-clip-15)" d="M 2464 297 L 2473 240 L 2475 89 L 2468 -7 L 2448 -114 L 2446 -160 " fill="none" id="make-me-a-hanzi-animation-15" stroke-dasharray="588 1176" stroke-linecap="round"></path>

      <clipPath id="make-me-a-hanzi-clip-16">
      <path d="M 2752 185 L 2752 80 L 2751 57 L 2748 -36 Q 2746 -72 2739 -87 Q 2733 -103 2720 -108 Q 2715 -111 2699 -109 Q 2685 -107 2636 -96 Q 2627 -94 2626 -100 Q 2624 -106 2636 -115 L 2663 -134 L 2706 -179 Q 2730 -204 2738 -206 Q 2762 -208 2787 -167 Q 2813 -126 2812 -71 Q 2812 -42 2808 57 Q 2805 155 2806 206 Q 2808 256 2821 279 Q 2835 302 2834 310 Q 2833 317 2822 324 Q 2812 333 2786 346 Q 2760 358 2753 358 Q 2746 358 2726 351 Q 2706 344 2691 341 Q 2677 337 2537 314 L 2463 305 C 2433 301 2471 265 2500 271 L 2649 299 Q 2667 302 2720 307 Q 2745 309 2748 293 L 2751 267 L 2753 208 L 2752 185 Z" fill="lightgray"></path>
      </clipPath>
      <path clip-path="url(#make-me-a-hanzi-clip-16)" d="M 2471 304 L 2506 291 L 2752 330 L 2787 300 L 2779 201 L 2779 -60 L 2765 -123 L 2743 -149 L 2729 -147 L 2633 -102 " fill="none" id="make-me-a-hanzi-animation-16" stroke-dasharray="1040 2080" stroke-linecap="round"></path>

      <clipPath id="make-me-a-hanzi-clip-17">
      <path d="M 2501 150 L 2523 148 Q 2538 146 2549 148 Q 2561 149 2648 164 Q 2735 179 2752 185 C 2781 193 2782 202 2753 208 L 2718 215 Q 2706 218 2685 216 Q 2561 193 2502 184 C 2472 179 2471 153 2501 150 Z" fill="lightgray"></path>
      </clipPath>
      <path clip-path="url(#make-me-a-hanzi-clip-17)" d="M 2507 155 L 2519 166 L 2693 195 L 2738 196 L 2746 203 " fill="none" id="make-me-a-hanzi-animation-17" stroke-dasharray="376 752" stroke-linecap="round"></path>

      <clipPath id="make-me-a-hanzi-clip-18">
      <path d="M 2496 26 L 2507 24 Q 2519 21 2527 22 Q 2535 22 2751 57 C 2781 62 2780 69 2752 80 Q 2713 97 2684 93 Q 2674 93 2618 81 Q 2562 68 2499 56 C 2470 50 2466 31 2496 26 Z" fill="lightgray"></path>
      </clipPath>
      <path clip-path="url(#make-me-a-hanzi-clip-18)" d="M 2503 33 L 2516 40 L 2633 62 L 2691 71 L 2733 68 L 2741 75 " fill="none" id="make-me-a-hanzi-animation-18" stroke-dasharray="373 746" stroke-linecap="round"></path>

      <clipPath id="make-me-a-hanzi-clip-19">
      <path d="M 3502 650 Q 3593 743 3596 753 Q 3595 754 3595 756 Q 3594 769 3570 795 Q 3548 817 3530 820 Q 3512 821 3516 799 Q 3523 775 3511 758 Q 3477 697 3428 644 Q 3382 593 3319 538 Q 3309 531 3305 524 Q 3301 514 3314 515 Q 3350 515 3488 637 L 3502 650 Z" fill="lightgray"></path>
      </clipPath>
      <path clip-path="url(#make-me-a-hanzi-clip-19)" d="M 3528 806 L 3546 782 L 3552 757 L 3523 716 L 3414 598 L 3351 546 L 3313 523 " fill="none" id="make-me-a-hanzi-animation-19" stroke-dasharray="521 1042" stroke-linecap="round"></path>

      <clipPath id="make-me-a-hanzi-clip-20">
      <path d="M 3575 482 Q 3704 612 3735 630 Q 3754 640 3742 655 Q 3729 668 3690 691 Q 3672 698 3657 688 Q 3647 684 3558 659 Q 3533 652 3502 650 C 3474 648 3474 648 3488 637 Q 3497 625 3522 623 Q 3535 622 3622 638 Q 3632 641 3636 637 Q 3640 633 3634 622 Q 3588 538 3560 499 Q 3550 483 3547 475 C 3534 448 3554 461 3575 482 Z" fill="lightgray"></path>
      </clipPath>
      <path clip-path="url(#make-me-a-hanzi-clip-20)" d="M 3495 637 L 3530 638 L 3633 659 L 3657 657 L 3680 645 L 3664 612 L 3578 497 L 3561 489 L 3554 478 " fill="none" id="make-me-a-hanzi-animation-20" stroke-dasharray="530 1060" stroke-linecap="round"></path>

      <clipPath id="make-me-a-hanzi-clip-21">
      <path d="M 3755 314 Q 3788 411 3825 441 Q 3844 462 3828 482 Q 3809 498 3749 526 Q 3728 535 3703 525 Q 3636 500 3575 482 L 3547 475 Q 3543 475 3541 474 Q 3453 455 3359 441 C 3329 436 3352 398 3381 406 Q 3388 407 3398 411 Q 3459 424 3522 437 L 3558 444 Q 3613 457 3668 468 Q 3702 478 3717 463 Q 3727 453 3725 432 Q 3713 371 3700 322 C 3693 293 3745 286 3755 314 Z" fill="lightgray"></path>
      </clipPath>
      <path clip-path="url(#make-me-a-hanzi-clip-21)" d="M 3367 438 L 3389 427 L 3549 458 L 3673 492 L 3728 497 L 3758 477 L 3773 459 L 3736 346 L 3708 327 " fill="none" id="make-me-a-hanzi-animation-21" stroke-dasharray="712 1424" stroke-linecap="round"></path>

      <clipPath id="make-me-a-hanzi-clip-22">
      <path d="M 3522 437 Q 3522 434 3524 431 Q 3527 422 3517 279 C 3515 249 3558 259 3563 289 Q 3578 379 3583 390 Q 3590 406 3584 417 Q 3571 433 3558 444 C 3535 464 3513 466 3522 437 Z" fill="lightgray"></path>
      </clipPath>
      <path clip-path="url(#make-me-a-hanzi-clip-22)" d="M 3528 436 L 3555 404 L 3543 310 L 3522 292 " fill="none" id="make-me-a-hanzi-animation-22" stroke-dasharray="292 584" stroke-linecap="round"></path>

      <clipPath id="make-me-a-hanzi-clip-23">
      <path d="M 3352 221 Q 3364 218 3405 223 Q 3522 253 3763 281 Q 3775 282 3776 292 Q 3776 299 3755 314 L 3700 322 Q 3696 323 3693 322 Q 3626 304 3563 289 L 3517 279 Q 3429 263 3353 251 C 3323 246 3322 223 3352 221 Z" fill="lightgray"></path>
      </clipPath>
      <path clip-path="url(#make-me-a-hanzi-clip-23)" d="M 3357 228 L 3369 237 L 3697 298 L 3766 292 " fill="none" id="make-me-a-hanzi-animation-23" stroke-dasharray="546 1092" stroke-linecap="round"></path>

      <clipPath id="make-me-a-hanzi-clip-24">
      <path d="M 3987 42 Q 3965 100 3953 202 Q 3950 218 3942 224 Q 3932 230 3929 207 Q 3917 81 3900 58 Q 3845 -3 3608 -1 Q 3479 6 3425 29 Q 3377 56 3368 88 Q 3353 125 3352 221 L 3353 251 Q 3359 339 3376 383 Q 3380 396 3381 406 C 3386 424 3384 425 3359 441 Q 3311 475 3296 471 Q 3280 464 3288 445 Q 3310 405 3306 344 Q 3302 107 3327 55 Q 3360 -30 3519 -50 Q 3618 -63 3773 -53 Q 3912 -43 3967 -12 Q 4001 6 3987 42 Z" fill="lightgray"></path>
      </clipPath>
      <path clip-path="url(#make-me-a-hanzi-clip-24)" d="M 3300 457 L 3332 421 L 3342 398 L 3328 243 L 3340 95 L 3364 43 L 3388 20 L 3424 0 L 3512 -22 L 3656 -30 L 3781 -23 L 3896 4 L 3940 31 L 3939 215 " fill="none" id="make-me-a-hanzi-animation-24" stroke-dasharray="1351 2702" stroke-linecap="round"></path>

</g>
</svg>
